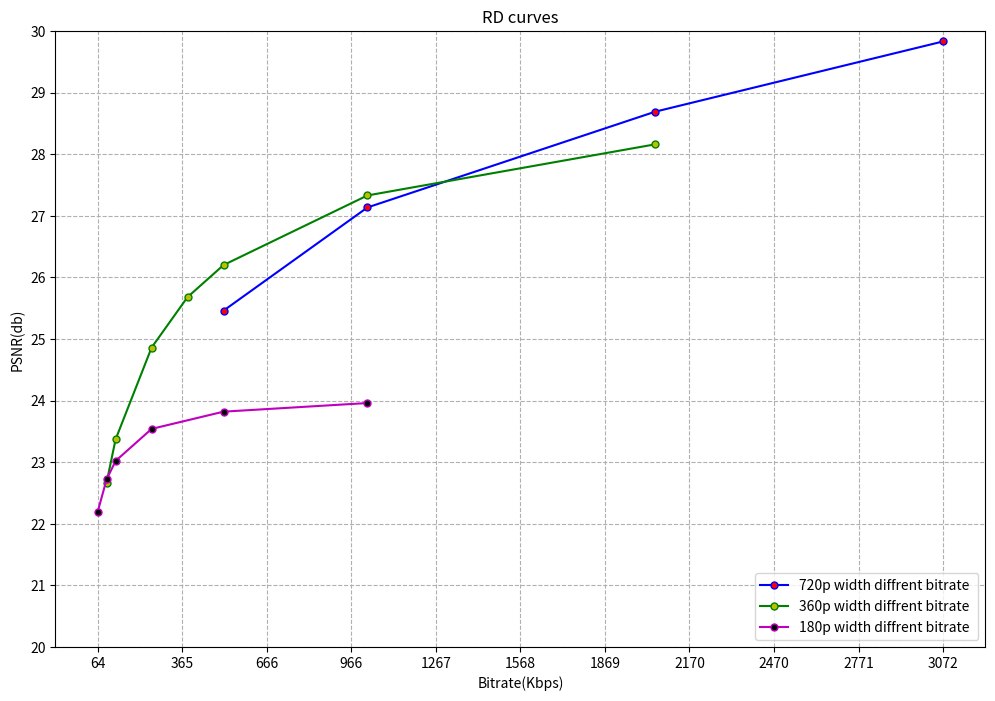

Write Python code to recreate this figure.
import matplotlib.pyplot as plt
import numpy as np


x720 = [512,1024,2048,3072]
y720=[25.46,27.135,28.69,29.83]

x360 = [96,128,256,384, 512, 1024,2048]
y360 = [22.67, 23.37, 24.86, 25.68, 26.20, 27.33,28.16]

x180 = [64, 96, 128, 256,512, 1024]
y180 = [22.19, 22.72, 23.02, 23.54, 23.82, 23.96]
fig = plt.figure(figsize=(12,8))
plt.title("RD curves")
plt.xlabel("Bitrate(Kbps)") #xlabel、ylabel：分别设置X、Y轴的标题文字。
plt.ylabel("PSNR(db)")

plt.ylim(20, 30)
plt.yticks(range(20, 31, 1))
x_ticks = np.linspace(64, 3072, num=11)
plt.xticks(x_ticks)
# 然后绘制图像
# 绘制折线图，并指定点标记类型和颜色
#plt.plot(x720, y720, 'o-', color='red')

# 设置线的颜色
#plt.plot(x720, y720, color='blue', label="sin(x)")
#plt.plot(x720, y720, marker='o',color="blue", ms=8,mfc="r",mec="c", label='720p width diffrent bitrate ')
plt.plot(x720, y720, marker='o',color="blue", ms=5,mfc="r", label='720p width diffrent bitrate ')
plt.plot(x360, y360, marker='o',color="green", ms=5,mfc="y", label='360p width diffrent bitrate ')
plt.plot(x180, y180, marker='o',color="m", ms=5,mfc="k", label='180p width diffrent bitrate ')
plt.legend(loc='lower right', bbox_to_anchor=(1, 0))
plt.grid(linestyle='--')
plt.show()
